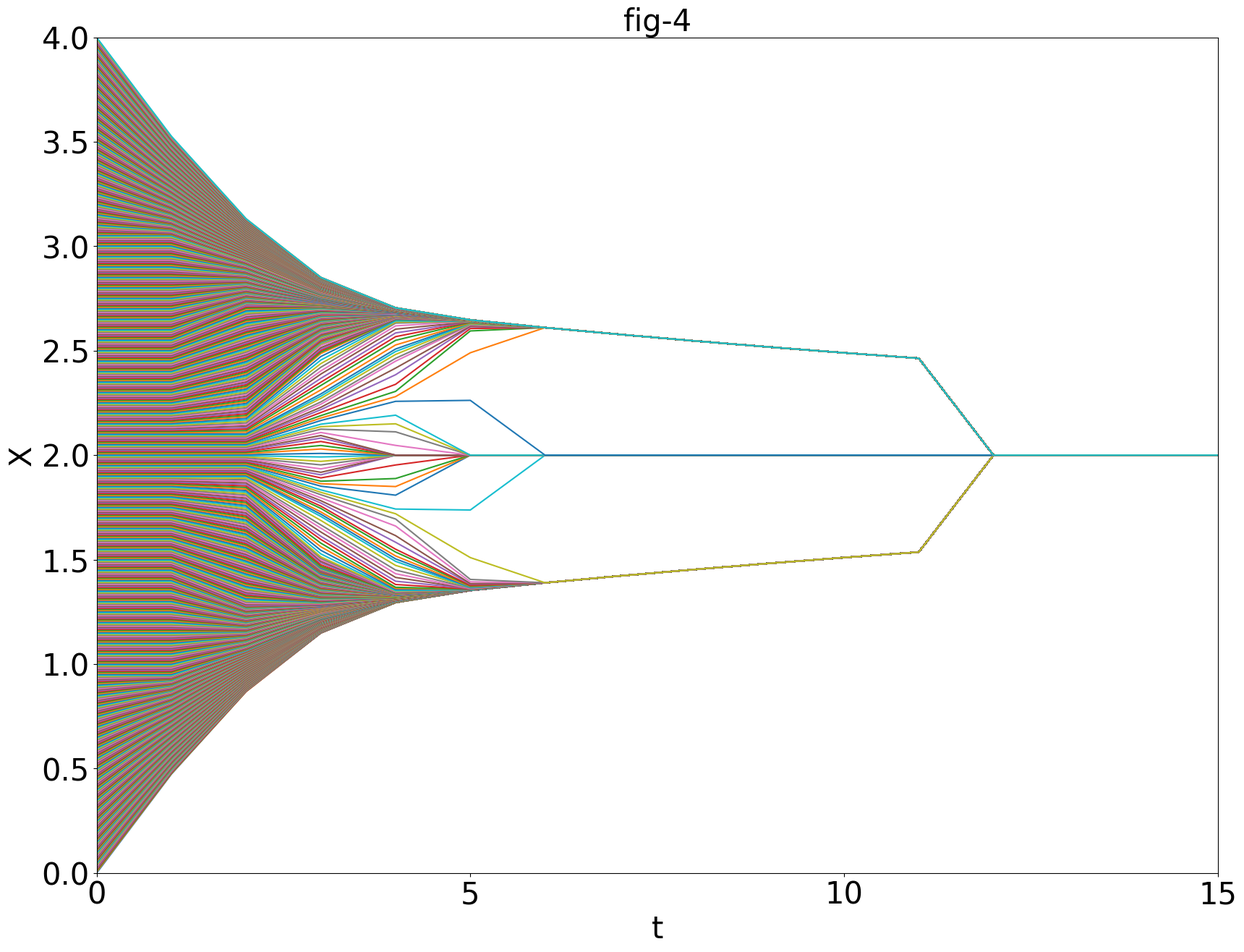

Source code (Python):
import numpy as np
# import pandas as pd
import matplotlib.pyplot as plt
from tqdm import tqdm, trange   # trange(i)是tqdm(range(i))的一种简单写法

plt.rcParams['font.sans-serif'] = ['SimHei']  # 显示中文标签
plt.rcParams['axes.unicode_minus'] = False  # 设置正常显示符号


def make_matricx(N):  # 首次构造邻接矩阵
    nc = N.shape[0]
    x = np.zeros((nc, nc))
    for i in range(nc):
        for j in range(nc):
            if abs(N[i] - N[j]) < 0.95:
                x[i, j] = 1
    return x


def count_out(x, N):  # 计算收敛一次后的结果
    nc = len(x)
    w = []
    for i in range(nc):
        num = 0
        for j in range(nc):
            if x[i, j] == 1:
                num += 1
        if num != 0:
            w.append(1 / num)
        else:
            w.append(0)
    w = np.array(w)
    N = np.dot(N, x)
    nc = len(N)
    for i in range(nc):
        N[i] = N[i] * w[i]
    return N


fig_4 = plt.figure(figsize=(20, 15))
axis_x = []
axis_y = []
N = np.linspace(0, 4, 800)
for t in trange(16):
    axis_x.append(t)
    axis_y.append(N.copy())
    X = make_matricx(N)
    N = count_out(X, N)


axis_y = np.array(axis_y)
for i in range(axis_y.shape[1]):
    plt.plot(axis_x, axis_y[:, i])
plt.xlim(0, 15)
plt.ylim(0, 4)
plt.xticks(np.arange(0, 16, 5), fontsize=30)
plt.yticks(np.arange(0, 4.5, 0.5), fontsize=30)
plt.xlabel('t', fontsize=30)
plt.ylabel('X', fontsize=30)
plt.title('fig-4', fontsize=30)
plt.show()
